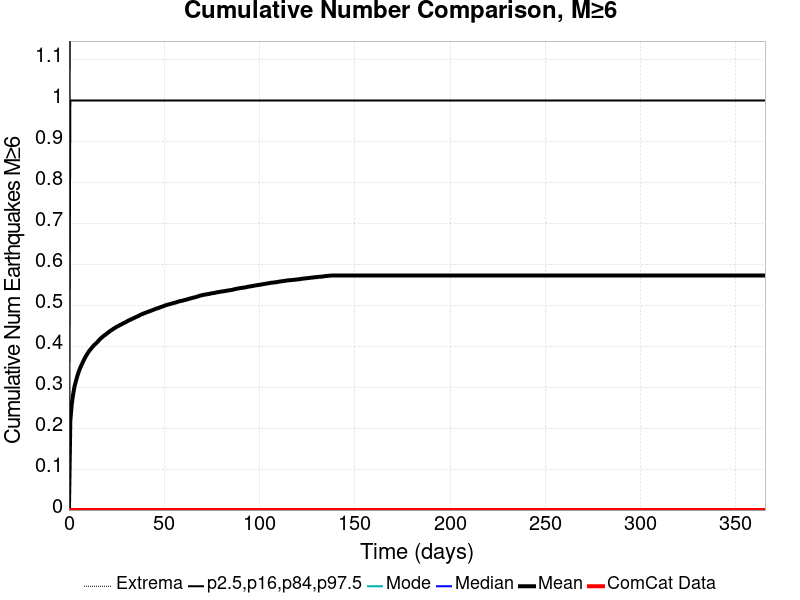

The data file committed next to this chart (first rows):
Time (days), ComCat Data, Simulation Mean, Simulation Median, Simulation Mode, Simulation Minimum, Simulation Maximum, 2.5 %-ile, 16 %-ile, 84 %-ile, 97.5 %-ile
0.0, 0.0, 0.0, 0.0, 0.0, 0.0, 0.0, 0.0, 0.0, 0.0, 0.0
0.732, 0.0, 0.2184, 0.0, 0.0, 0.0, 5.0, 0.0, 0.0, 1.0, 2.0
1.464, 0.0, 0.2581, 0.0, 0.0, 0.0, 5.0, 0.0, 0.0, 1.0, 2.0
2.196, 0.0, 0.2827, 0.0, 0.0, 0.0, 5.0, 0.0, 0.0, 1.0, 2.0
2.928, 0.0, 0.3016, 0.0, 0.0, 0.0, 5.0, 0.0, 0.0, 1.0, 2.0
3.66, 0.0, 0.3147, 0.0, 0.0, 0.0, 5.0, 0.0, 0.0, 1.0, 2.0
4.392, 0.0, 0.3271, 0.0, 0.0, 0.0, 5.0, 0.0, 0.0, 1.0, 2.0
5.124, 0.0, 0.3375, 0.0, 0.0, 0.0, 5.0, 0.0, 0.0, 1.0, 2.0
5.856, 0.0, 0.3465, 0.0, 0.0, 0.0, 6.0, 0.0, 0.0, 1.0, 2.0
6.588, 0.0, 0.3541, 0.0, 0.0, 0.0, 6.0, 0.0, 0.0, 1.0, 2.0
7.32, 0.0, 0.3613, 0.0, 0.0, 0.0, 6.0, 0.0, 0.0, 1.0, 2.0
8.052, 0.0, 0.3685, 0.0, 0.0, 0.0, 6.0, 0.0, 0.0, 1.0, 2.0
8.784, 0.0, 0.3747, 0.0, 0.0, 0.0, 6.0, 0.0, 0.0, 1.0, 2.0
9.516, 0.0, 0.3804, 0.0, 0.0, 0.0, 6.0, 0.0, 0.0, 1.0, 2.0
10.25, 0.0, 0.386, 0.0, 0.0, 0.0, 6.0, 0.0, 0.0, 1.0, 2.0
10.98, 0.0, 0.3906, 0.0, 0.0, 0.0, 6.0, 0.0, 0.0, 1.0, 2.0
11.71, 0.0, 0.3944, 0.0, 0.0, 0.0, 6.0, 0.0, 0.0, 1.0, 2.0
12.44, 0.0, 0.3987, 0.0, 0.0, 0.0, 6.0, 0.0, 0.0, 1.0, 2.0
13.18, 0.0, 0.4025, 0.0, 0.0, 0.0, 6.0, 0.0, 0.0, 1.0, 2.0
13.91, 0.0, 0.4056, 0.0, 0.0, 0.0, 6.0, 0.0, 0.0, 1.0, 2.0
14.64, 0.0, 0.4091, 0.0, 0.0, 0.0, 6.0, 0.0, 0.0, 1.0, 2.0
15.37, 0.0, 0.4125, 0.0, 0.0, 0.0, 6.0, 0.0, 0.0, 1.0, 2.0
16.1, 0.0, 0.4164, 0.0, 0.0, 0.0, 7.0, 0.0, 0.0, 1.0, 2.0
16.84, 0.0, 0.4196, 0.0, 0.0, 0.0, 7.0, 0.0, 0.0, 1.0, 2.0
17.57, 0.0, 0.4225, 0.0, 0.0, 0.0, 7.0, 0.0, 0.0, 1.0, 2.0
18.3, 0.0, 0.4256, 0.0, 0.0, 0.0, 7.0, 0.0, 0.0, 1.0, 2.0
19.03, 0.0, 0.4277, 0.0, 0.0, 0.0, 7.0, 0.0, 0.0, 1.0, 2.0
19.76, 0.0, 0.4305, 0.0, 0.0, 0.0, 7.0, 0.0, 0.0, 1.0, 2.0
20.49, 0.0, 0.433, 0.0, 0.0, 0.0, 7.0, 0.0, 0.0, 1.0, 2.0
21.23, 0.0, 0.4359, 0.0, 0.0, 0.0, 7.0, 0.0, 0.0, 1.0, 2.0
21.96, 0.0, 0.4382, 0.0, 0.0, 0.0, 7.0, 0.0, 0.0, 1.0, 2.0
22.69, 0.0, 0.4403, 0.0, 0.0, 0.0, 7.0, 0.0, 0.0, 1.0, 2.0
23.42, 0.0, 0.4428, 0.0, 0.0, 0.0, 7.0, 0.0, 0.0, 1.0, 2.0
24.15, 0.0, 0.4447, 0.0, 0.0, 0.0, 7.0, 0.0, 0.0, 1.0, 2.0
24.89, 0.0, 0.4471, 0.0, 0.0, 0.0, 7.0, 0.0, 0.0, 1.0, 2.0
25.62, 0.0, 0.4487, 0.0, 0.0, 0.0, 7.0, 0.0, 0.0, 1.0, 2.0
26.35, 0.0, 0.4505, 0.0, 0.0, 0.0, 7.0, 0.0, 0.0, 1.0, 2.0
27.08, 0.0, 0.4525, 0.0, 0.0, 0.0, 7.0, 0.0, 0.0, 1.0, 2.0
27.81, 0.0, 0.4542, 0.0, 0.0, 0.0, 7.0, 0.0, 0.0, 1.0, 2.0
28.55, 0.0, 0.4561, 0.0, 0.0, 0.0, 7.0, 0.0, 0.0, 1.0, 2.0
29.28, 0.0, 0.4575, 0.0, 0.0, 0.0, 7.0, 0.0, 0.0, 1.0, 2.0
30.01, 0.0, 0.4593, 0.0, 0.0, 0.0, 7.0, 0.0, 0.0, 1.0, 2.0
30.74, 0.0, 0.4615, 0.0, 0.0, 0.0, 7.0, 0.0, 0.0, 1.0, 2.0
31.47, 0.0, 0.4632, 0.0, 0.0, 0.0, 7.0, 0.0, 0.0, 1.0, 2.0
32.21, 0.0, 0.4647, 0.0, 0.0, 0.0, 7.0, 0.0, 0.0, 1.0, 2.0
32.94, 0.0, 0.4664, 0.0, 0.0, 0.0, 7.0, 0.0, 0.0, 1.0, 2.0
33.67, 0.0, 0.4679, 0.0, 0.0, 0.0, 7.0, 0.0, 0.0, 1.0, 2.0
34.4, 0.0, 0.4695, 0.0, 0.0, 0.0, 7.0, 0.0, 0.0, 1.0, 2.0
35.13, 0.0, 0.4712, 0.0, 0.0, 0.0, 7.0, 0.0, 0.0, 1.0, 2.0
35.87, 0.0, 0.4727, 0.0, 0.0, 0.0, 7.0, 0.0, 0.0, 1.0, 2.0
36.6, 0.0, 0.4743, 0.0, 0.0, 0.0, 7.0, 0.0, 0.0, 1.0, 2.0
37.33, 0.0, 0.4763, 0.0, 0.0, 0.0, 7.0, 0.0, 0.0, 1.0, 2.0
38.06, 0.0, 0.4778, 0.0, 0.0, 0.0, 7.0, 0.0, 0.0, 1.0, 2.0
38.79, 0.0, 0.4791, 0.0, 0.0, 0.0, 7.0, 0.0, 0.0, 1.0, 2.0
39.53, 0.0, 0.4805, 0.0, 0.0, 0.0, 7.0, 0.0, 0.0, 1.0, 2.0
40.26, 0.0, 0.4819, 0.0, 0.0, 0.0, 7.0, 0.0, 0.0, 1.0, 2.0
40.99, 0.0, 0.4831, 0.0, 0.0, 0.0, 7.0, 0.0, 0.0, 1.0, 2.0
41.72, 0.0, 0.4843, 0.0, 0.0, 0.0, 7.0, 0.0, 0.0, 1.0, 2.0
42.45, 0.0, 0.4857, 0.0, 0.0, 0.0, 7.0, 0.0, 0.0, 1.0, 2.0
43.19, 0.0, 0.4869, 0.0, 0.0, 0.0, 7.0, 0.0, 0.0, 1.0, 2.0
... 440 more rows
